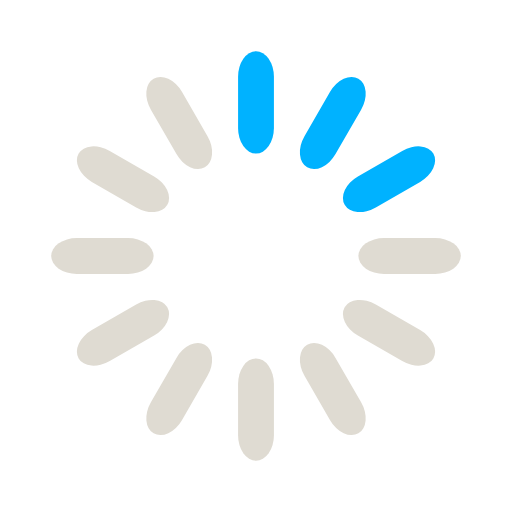
t = 0.00 s
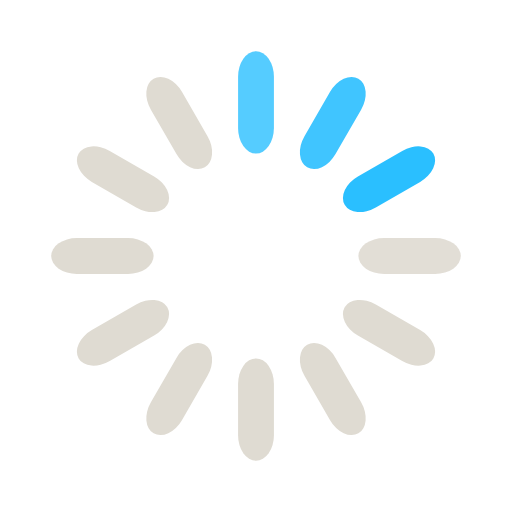
t = 0.33 s
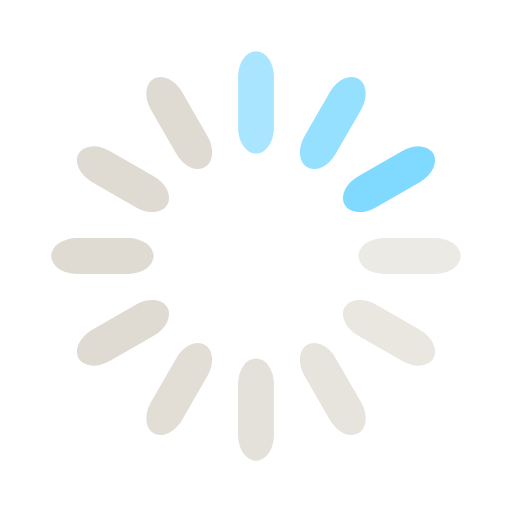
t = 0.67 s
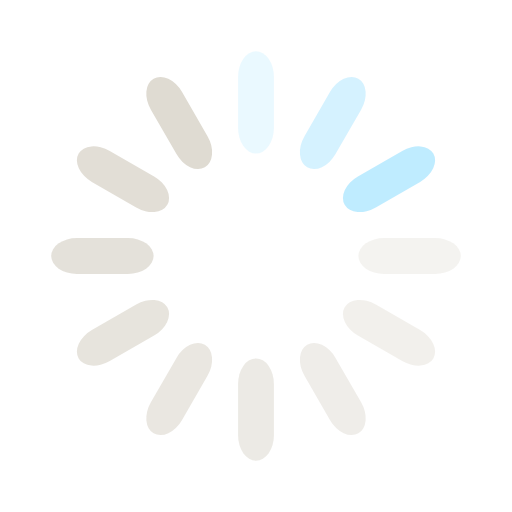
t = 0.92 s
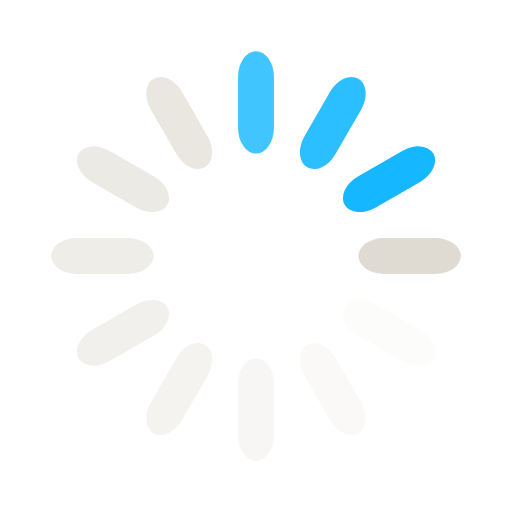
t = 1.25 s
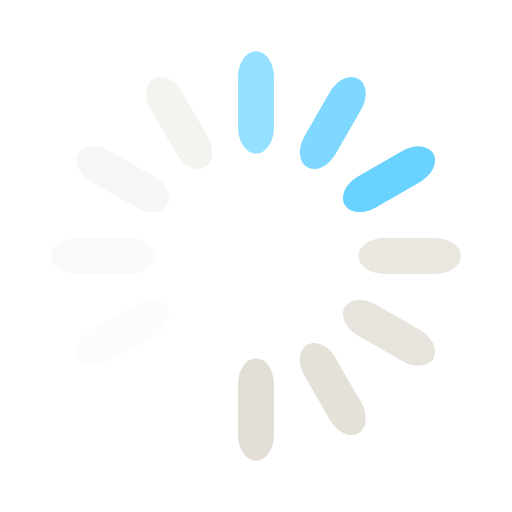
t = 1.58 s

The animated SVG that drew these frames (rendered in a browser with its animation timeline set to each time). Animation: 12 SMIL elements (animate=12); one cycle of 1.92 s, repeats indefinitely.

<svg class="uil-default" height="120px" preserveAspectRatio="xMidYMid" viewBox="0 0 100 100" width="120px" xmlns="http://www.w3.org/2000/svg">
	<rect class="bk" fill="none" height="100" width="100" x="0" y="0"/>
	<rect fill="#00b2ff" height="20" rx="5" ry="5" transform="rotate(0 50 50) translate(0 -30)" width="7" x="46.5" y="40">
		<animate attributeName="opacity" begin="0s" dur="1s" from="1" repeatCount="indefinite" to="0"/>
	</rect>
	<rect fill="#00b2ff" height="20" rx="5" ry="5" transform="rotate(30 50 50) translate(0 -30)" width="7" x="46.5" y="40">
		<animate attributeName="opacity" begin="0.08333333333333333s" dur="1s" from="1" repeatCount="indefinite" to="0"/>
	</rect>
	<rect fill="#00b2ff" height="20" rx="5" ry="5" transform="rotate(60 50 50) translate(0 -30)" width="7" x="46.5" y="40">
		<animate attributeName="opacity" begin="0.16666666666666666s" dur="1s" from="1" repeatCount="indefinite" to="0"/>
	</rect>
	<rect fill="#dfdbd2" height="20" rx="5" ry="5" transform="rotate(90 50 50) translate(0 -30)" width="7" x="46.5" y="40">
		<animate attributeName="opacity" begin="0.25s" dur="1s" from="1" repeatCount="indefinite" to="0"/>
	</rect>
	<rect fill="#dfdbd2" height="20" rx="5" ry="5" transform="rotate(120 50 50) translate(0 -30)" width="7" x="46.5" y="40">
		<animate attributeName="opacity" begin="0.3333333333333333s" dur="1s" from="1" repeatCount="indefinite" to="0"/>
	</rect>
	<rect fill="#dfdbd2" height="20" rx="5" ry="5" transform="rotate(150 50 50) translate(0 -30)" width="7" x="46.5" y="40">
		<animate attributeName="opacity" begin="0.4166666666666667s" dur="1s" from="1" repeatCount="indefinite" to="0"/>
	</rect>
	<rect fill="#dfdbd2" height="20" rx="5" ry="5" transform="rotate(180 50 50) translate(0 -30)" width="7" x="46.5" y="40">
		<animate attributeName="opacity" begin="0.5s" dur="1s" from="1" repeatCount="indefinite" to="0"/>
	</rect>
	<rect fill="#dfdbd2" height="20" rx="5" ry="5" transform="rotate(210 50 50) translate(0 -30)" width="7" x="46.5" y="40">
		<animate attributeName="opacity" begin="0.5833333333333334s" dur="1s" from="1" repeatCount="indefinite" to="0"/>
	</rect>
	<rect fill="#dfdbd2" height="20" rx="5" ry="5" transform="rotate(240 50 50) translate(0 -30)" width="7" x="46.5" y="40">
		<animate attributeName="opacity" begin="0.6666666666666666s" dur="1s" from="1" repeatCount="indefinite" to="0"/>
	</rect>
	<rect fill="#dfdbd2" height="20" rx="5" ry="5" transform="rotate(270 50 50) translate(0 -30)" width="7" x="46.5" y="40">
		<animate attributeName="opacity" begin="0.75s" dur="1s" from="1" repeatCount="indefinite" to="0"/>
	</rect>
	<rect fill="#dfdbd2" height="20" rx="5" ry="5" transform="rotate(300 50 50) translate(0 -30)" width="7" x="46.5" y="40">
		<animate attributeName="opacity" begin="0.8333333333333334s" dur="1s" from="1" repeatCount="indefinite" to="0"/>
	</rect>
	<rect fill="#dfdbd2" height="20" rx="5" ry="5" transform="rotate(330 50 50) translate(0 -30)" width="7" x="46.5" y="40">
		<animate attributeName="opacity" begin="0.9166666666666666s" dur="1s" from="1" repeatCount="indefinite" to="0"/>
	</rect>
</svg>